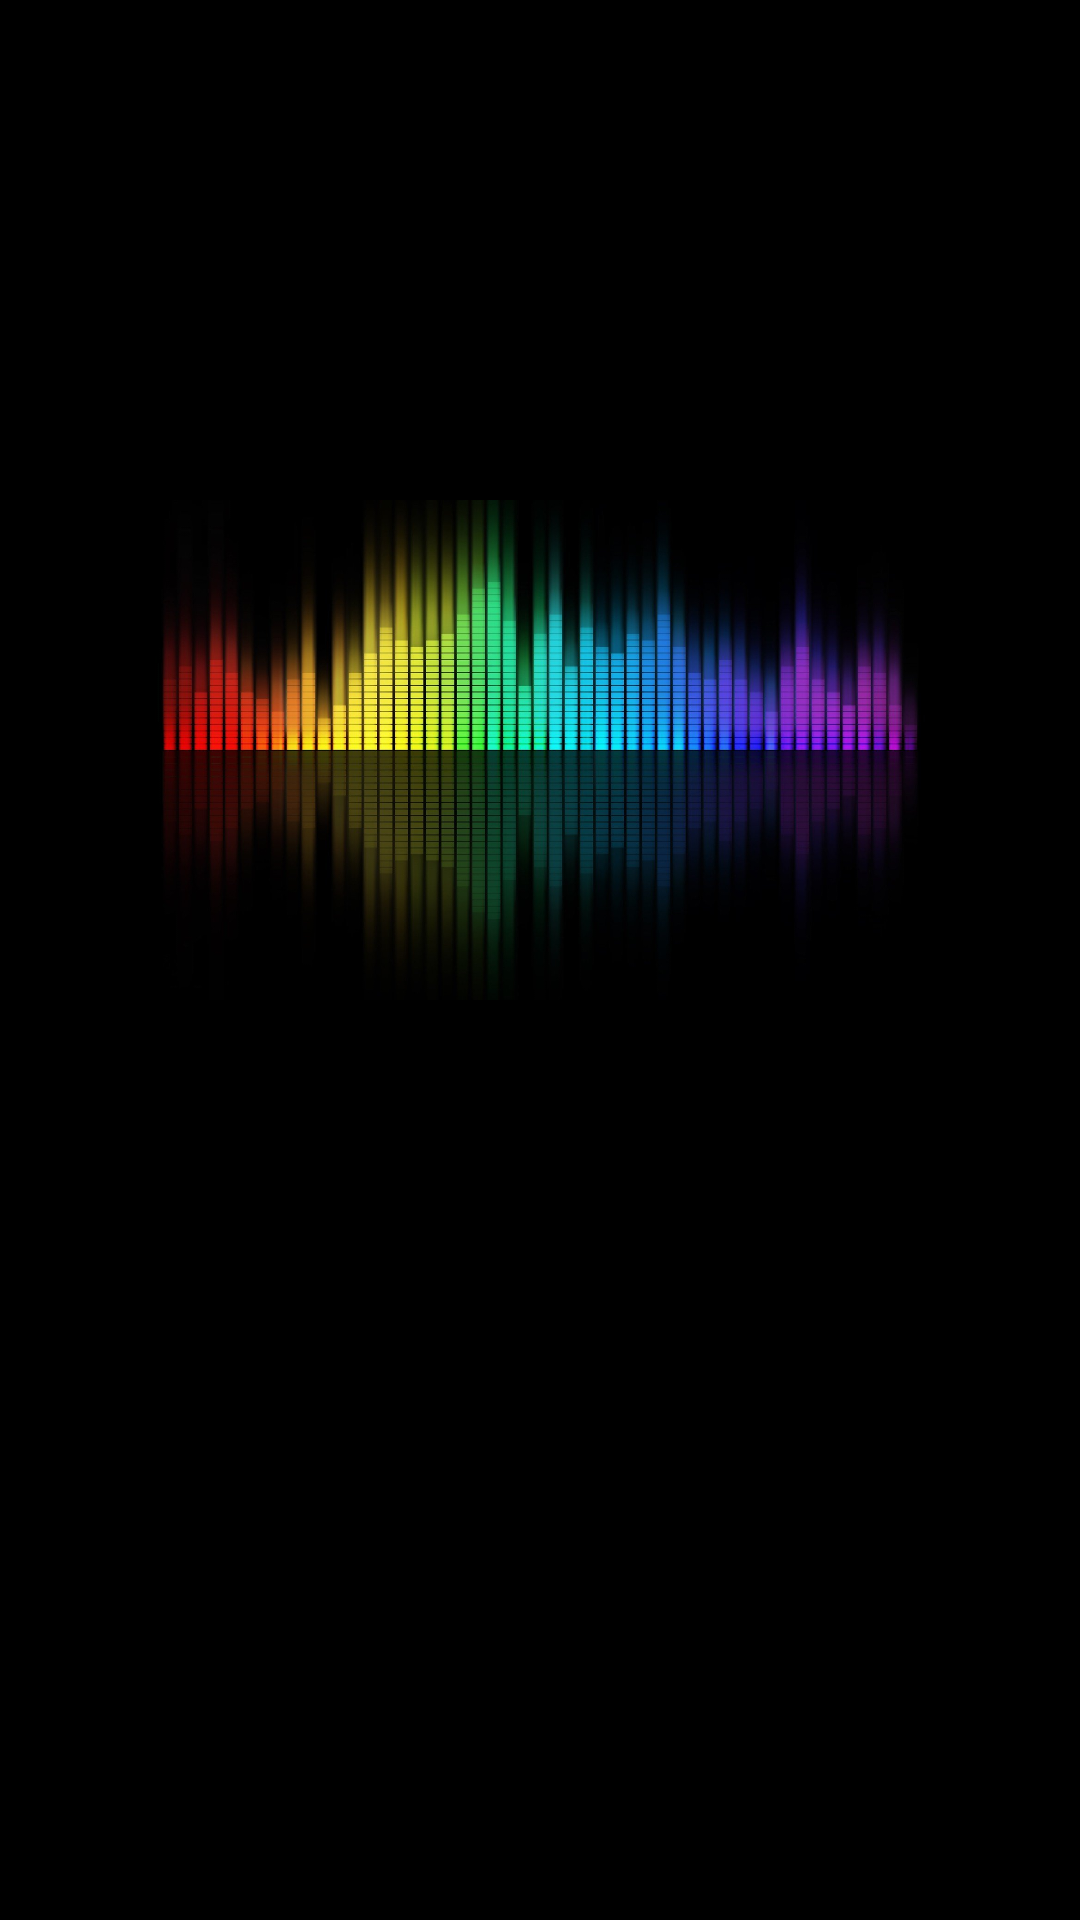

Layout XML and referenced resources for this Android screen:
<!-- AndroidManifest.xml: application theme Theme.App.Starting -->
<!-- res/layout/fragment_song_details.xml -->
<?xml version="1.0" encoding="utf-8"?>
<androidx.constraintlayout.widget.ConstraintLayout xmlns:android="http://schemas.android.com/apk/res/android"
    xmlns:app="http://schemas.android.com/apk/res-auto"
    xmlns:tools="http://schemas.android.com/tools"
    android:layout_width="match_parent"
    android:layout_height="match_parent"
    android:background="@color/black"
    tools:context=".presentation.ui.fragments.songDetails.SongDetailsFragment">


    <TextView
        android:id="@+id/song_name_tv"
        android:layout_width="0dp"
        android:layout_height="wrap_content"
        android:layout_marginTop="32dp"
        android:gravity="start"
        android:textColor="@color/white"
        android:textSize="24sp"
        android:textStyle="bold"
        app:layout_constraintEnd_toEndOf="@+id/song_image_imgV"
        app:layout_constraintStart_toStartOf="@+id/song_image_imgV"
        app:layout_constraintTop_toBottomOf="@+id/song_image_imgV" />

    <TextView
        android:id="@+id/artist_name_tv"
        android:layout_width="wrap_content"
        android:layout_height="wrap_content"
        android:textColor="@color/lite_grey"
        android:textSize="14sp"
        app:layout_constraintStart_toStartOf="@+id/song_name_tv"
        app:layout_constraintTop_toBottomOf="@+id/song_name_tv" />

    <ImageView
        android:id="@+id/song_image_imgV"
        android:layout_width="match_parent"
        android:layout_height="300dp"
        android:layout_marginStart="32dp"
        android:layout_marginTop="100dp"
        android:layout_marginEnd="32dp"
        android:scaleType="fitCenter"
        android:src="@drawable/bg_music_default"
        app:layout_constraintEnd_toEndOf="parent"
        app:layout_constraintStart_toStartOf="parent"
        app:layout_constraintTop_toTopOf="parent">

    </ImageView>

    <ImageView
        android:id="@+id/black_bottom_gradient_ingV"
        android:layout_width="0dp"
        android:layout_height="300dp"
        android:src="@drawable/bottom_black_gradient"
        android:visibility="gone"
        app:layout_constraintBottom_toBottomOf="parent"
        app:layout_constraintEnd_toEndOf="parent"
        app:layout_constraintStart_toStartOf="parent" />

</androidx.constraintlayout.widget.ConstraintLayout>
<!-- resources referenced by this layout -->
<resources>
  <color name="black">#FF000000</color>
  <color name="lite_grey">#3E9E9E9E</color>
  <color name="white">#FFFFFFFF</color>
  <!-- drawable bg_music_default: jpg bitmap (drawable-v24, 176899 bytes) -->
  <!-- drawable bottom_black_gradient (drawable) -->
  <?xml version="1.0" encoding="utf-8"?>
  <shape xmlns:android="http://schemas.android.com/apk/res/android">
  
  
      <gradient
          android:angle="270"
          android:type="linear"
          android:startColor="#C3000000"
          android:centerColor="#C3000000"
          android:endColor="@color/black"
          />
  </shape>
  <style name="Theme.App.Starting" parent="Theme.SplashScreen">
          <item name="windowSplashScreenBackground">@color/black</item>
          <item name="windowSplashScreenAnimatedIcon">@drawable/ic_library_music_green</item>
          <item name="postSplashScreenTheme">@style/Theme.MySpotify</item>
      </style>
  <!-- drawable ic_library_music_green (drawable-v24) -->
  <vector android:height="24dp" android:tint="@color/green"
      android:viewportHeight="24" android:viewportWidth="24"
      android:width="24dp" xmlns:android="http://schemas.android.com/apk/res/android">
      <group
          android:pivotX="12"
          android:pivotY="12"
          android:scaleX="0.5"
          android:scaleY="0.5">
          <path android:fillColor="@color/green"
              android:pathData="M20,2L8,2c-1.1,0 -2,0.9 -2,2v12c0,1.1 0.9,2 2,2h12c1.1,0 2,-0.9 2,-2L22,4c0,-1.1 -0.9,-2 -2,-2zM18,7h-3v5.5c0,1.38 -1.12,2.5 -2.5,2.5S10,13.88 10,12.5s1.12,-2.5 2.5,-2.5c0.57,0 1.08,0.19 1.5,0.51L14,5h4v2zM4,6L2,6v14c0,1.1 0.9,2 2,2h14v-2L4,20L4,6z"/>
      </group>
  </vector>
  <style name="Theme.MySpotify" parent="Theme.MaterialComponents.DayNight.NoActionBar">
          
          <item name="colorPrimary">@color/colorPrimary</item>
          <item name="textColorPrimary">@color/white</item>
  
          
          <item name="android:statusBarColor" tools:targetApi="l">?attr/colorPrimaryVariant</item>
  
          
          <item name="android:navigationBarColor">@color/black</item>
          <item name="android:windowTranslucentStatus">true</item>
  
      </style>
  <color name="green">#1db954</color>
  <color name="colorPrimary">#000000</color>
</resources>
